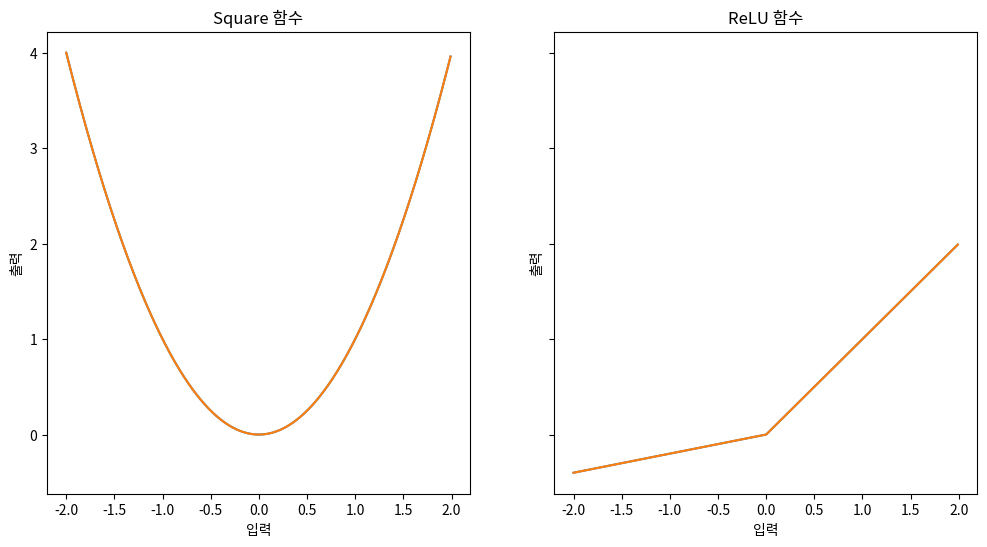

The script that saved this image:

import matplotlib.pyplot as plt
import matplotlib
import numpy as np
from numpy import ndarray

from typing import Callable
from typing import Dict

def square(x: ndarray) -> ndarray:
    '''
    인자로 받은 ndarray 배열의 각 요솟값을 제곱한다
    '''
    return np.power(x,2)

def leaky_relu(x: ndarray) -> ndarray:
    '''
    ndarray 배열의 각 요소에 'Leaky ReLU' 함수를 적용한 결과를 반환한다
    '''
    return np.maximum(0.2*x,x)

fig, ax = plt.subplots(1, 2, sharey=True, figsize=(12, 6))  
# 2 Rows, 1 Col

input_range = np.arange(-2, 2, 0.01)
ax[0].plot(input_range, square(input_range))
ax[0].plot(input_range, square(input_range))
ax[0].set_title('Square 함수')
ax[0].set_xlabel('입력')
ax[0].set_ylabel('출력')

ax[1].plot(input_range, leaky_relu(input_range))
ax[1].plot(input_range, leaky_relu(input_range))
ax[1].set_title('ReLU 함수')
ax[1].set_xlabel('입력')
ax[1].set_ylabel('출력')

plt.show()
